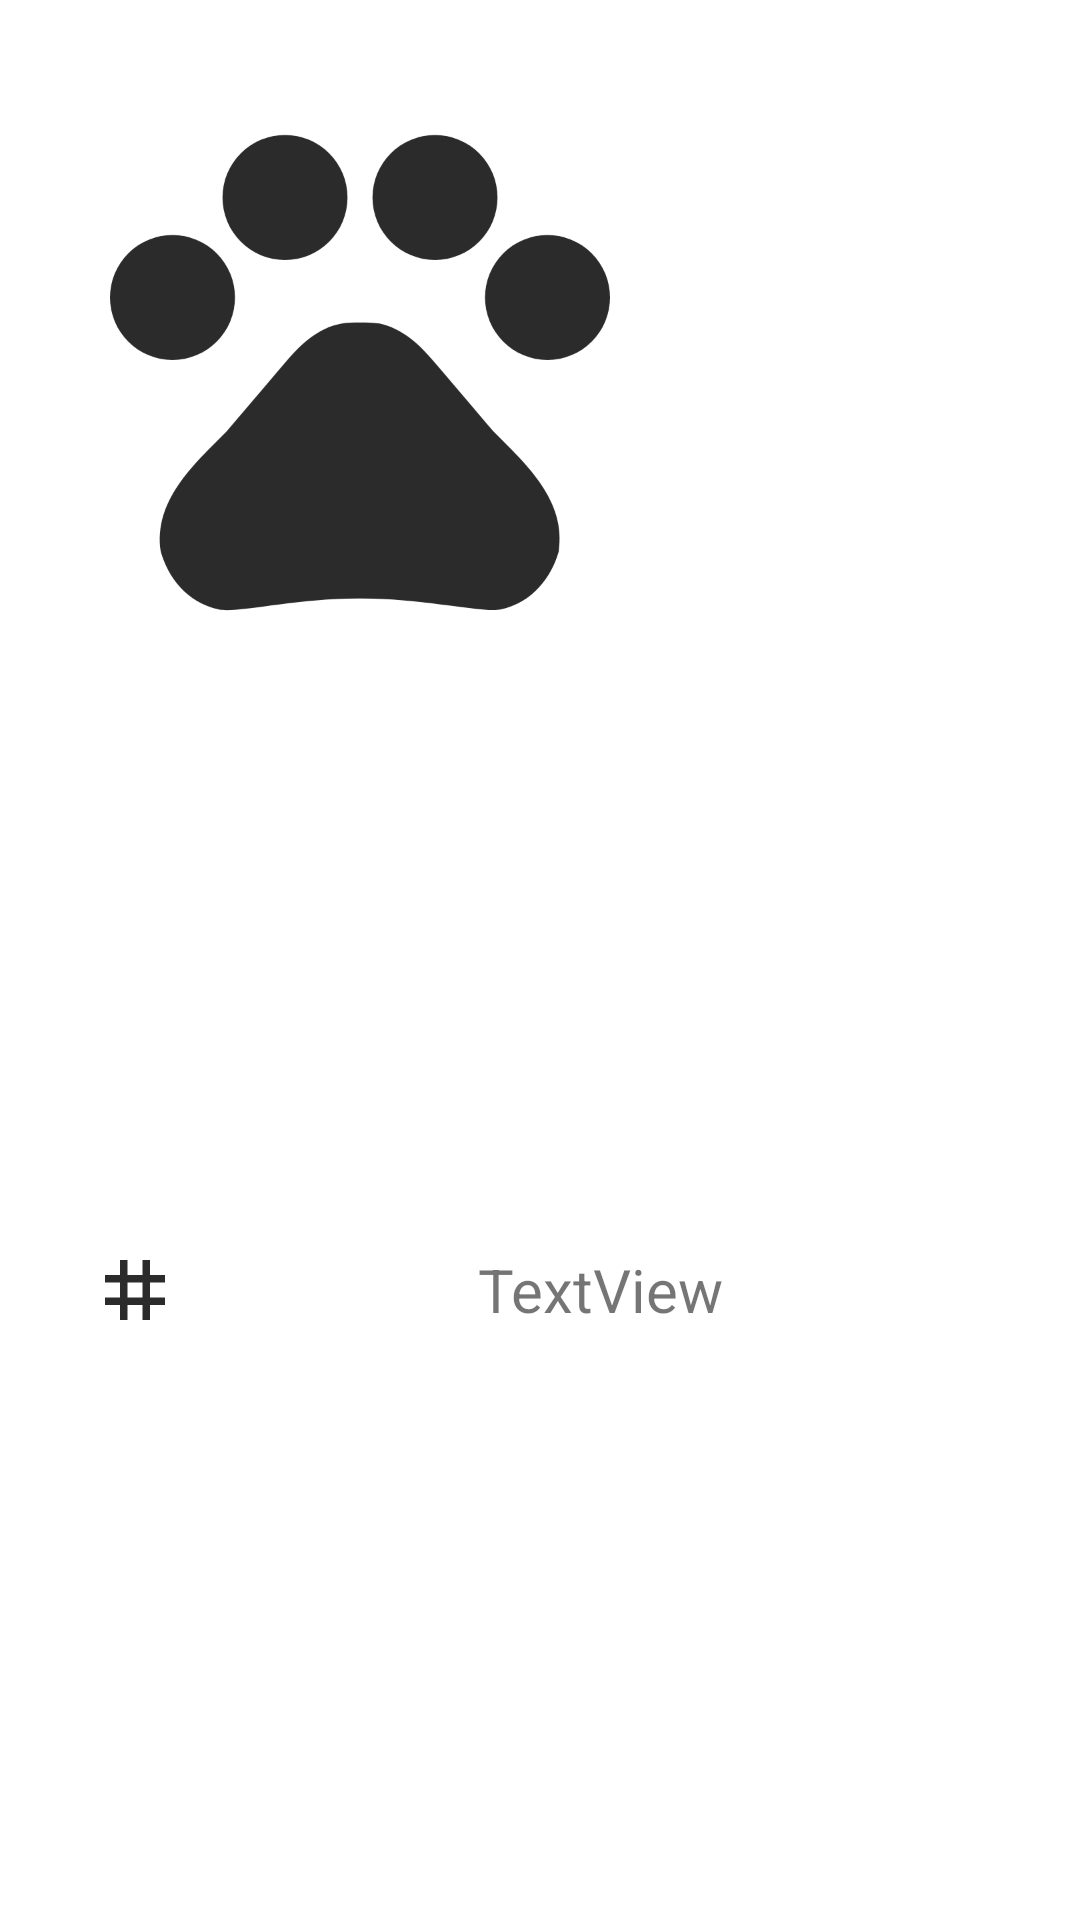

Layout XML and referenced resources for this Android screen:
<!-- AndroidManifest.xml: application theme Theme.MungNyangSongil -->
<!-- res/layout/review_item.xml -->
<?xml version="1.0" encoding="utf-8"?>
<LinearLayout xmlns:android="http://schemas.android.com/apk/res/android"
    xmlns:app="http://schemas.android.com/apk/res-auto"
    android:id="@+id/rev_linear_layout"
    android:layout_width="wrap_content"
    android:layout_height="wrap_content"
    android:orientation="vertical"
    android:padding="20dp">

    <ImageView
        android:id="@+id/iv_rev_picture"
        android:layout_width="200dp"
        android:layout_height="200dp"
        android:layout_marginBottom="20dp"
        app:srcCompat="@drawable/pet_icon" />

    <LinearLayout
        android:layout_width="match_parent"
        android:layout_height="match_parent"
        android:gravity="center"
        android:orientation="horizontal">

        <ImageView
            android:id="@+id/iv_rev_hashtag"
            android:layout_width="30dp"
            android:layout_height="30dp"
            android:layout_marginLeft="10dp"
            android:layout_marginRight="10dp"
            app:srcCompat="@drawable/hash_tag" />

        <TextView
            android:id="@+id/tv_rev_name"
            android:layout_width="match_parent"
            android:layout_height="wrap_content"
            android:layout_marginRight="10dp"
            android:gravity="center"
            android:text="TextView"
            android:textSize="20sp"/>
    </LinearLayout>

</LinearLayout>
<!-- resources referenced by this layout -->
<resources>
  <!-- drawable hash_tag (drawable) -->
  <vector android:height="24dp" android:tint="#2B2B2B"
      android:viewportHeight="24" android:viewportWidth="24"
      android:width="24dp" xmlns:android="http://schemas.android.com/apk/res/android">
      <path android:fillColor="@android:color/white" android:pathData="M20,10L20,8h-4L16,4h-2v4h-4L10,4L8,4v4L4,8v2h4v4L4,14v2h4v4h2v-4h4v4h2v-4h4v-2h-4v-4h4zM14,14h-4v-4h4v4z"/>
  </vector>
  <!-- drawable pet_icon (drawable) -->
  <vector android:height="24dp" android:tint="#2B2B2B"
      android:viewportHeight="24" android:viewportWidth="24"
      android:width="24dp" xmlns:android="http://schemas.android.com/apk/res/android">
      <path android:fillColor="@android:color/white" android:pathData="M4.5,9.5m-2.5,0a2.5,2.5 0,1 1,5 0a2.5,2.5 0,1 1,-5 0"/>
      <path android:fillColor="@android:color/white" android:pathData="M9,5.5m-2.5,0a2.5,2.5 0,1 1,5 0a2.5,2.5 0,1 1,-5 0"/>
      <path android:fillColor="@android:color/white" android:pathData="M15,5.5m-2.5,0a2.5,2.5 0,1 1,5 0a2.5,2.5 0,1 1,-5 0"/>
      <path android:fillColor="@android:color/white" android:pathData="M19.5,9.5m-2.5,0a2.5,2.5 0,1 1,5 0a2.5,2.5 0,1 1,-5 0"/>
      <path android:fillColor="@android:color/white" android:pathData="M17.34,14.86c-0.87,-1.02 -1.6,-1.89 -2.48,-2.91 -0.46,-0.54 -1.05,-1.08 -1.75,-1.32 -0.11,-0.04 -0.22,-0.07 -0.33,-0.09 -0.25,-0.04 -0.52,-0.04 -0.78,-0.04s-0.53,0 -0.79,0.05c-0.11,0.02 -0.22,0.05 -0.33,0.09 -0.7,0.24 -1.28,0.78 -1.75,1.32 -0.87,1.02 -1.6,1.89 -2.48,2.91 -1.31,1.31 -2.92,2.76 -2.62,4.79 0.29,1.02 1.02,2.03 2.33,2.32 0.73,0.15 3.06,-0.44 5.54,-0.44h0.18c2.48,0 4.81,0.58 5.54,0.44 1.31,-0.29 2.04,-1.31 2.33,-2.32 0.31,-2.04 -1.3,-3.49 -2.61,-4.8z"/>
  </vector>
  <style name="Theme.MungNyangSongil" parent="Theme.MaterialComponents.DayNight.DarkActionBar">
          
          <item name="colorPrimary">@color/purple_500</item>
          <item name="colorPrimaryVariant">@color/purple_700</item>
          <item name="colorOnPrimary">@color/white</item>
          
          <item name="colorSecondary">@color/teal_200</item>
          <item name="colorSecondaryVariant">@color/teal_700</item>
          <item name="colorOnSecondary">@color/black</item>
          
          <item name="android:statusBarColor">?attr/colorPrimaryVariant</item>
          
      </style>
  <color name="purple_500">#FF6200EE</color>
  <color name="purple_700">#FF3700B3</color>
  <color name="white">#FFFFFFFF</color>
  <color name="teal_200">#FF03DAC5</color>
  <color name="teal_700">#FF018786</color>
  <color name="black">#FF000000</color>
</resources>
